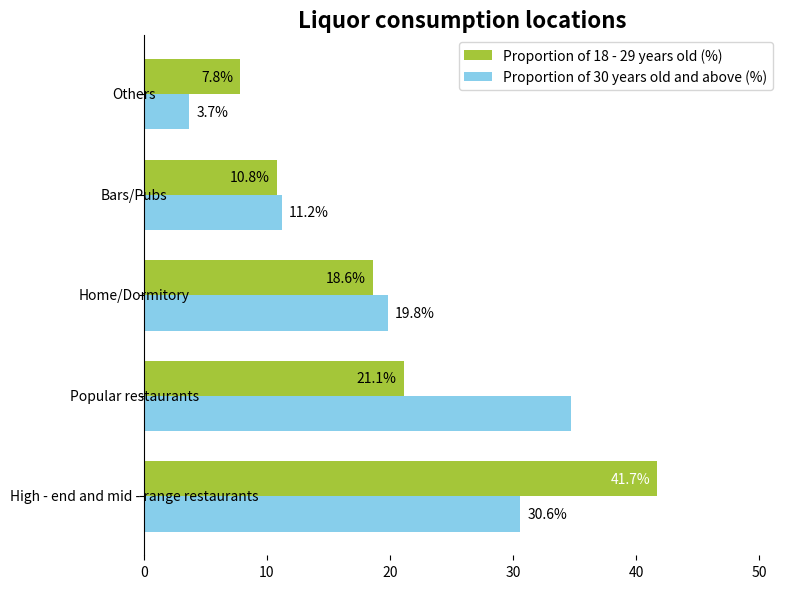

Recreate this plot in Python.
import matplotlib.pyplot as plt
import numpy as np
from matplotlib.patches import Ellipse

# Consumption locations
locations = ["High - end and mid - range restaurants", "Popular restaurants", "Home/Dormitory", "Bars/Pubs", "Others"]
# Proportion of 18 - 29 years old (%)
age18_29 = [41.7, 21.1, 18.6, 10.8, 7.8]
# Proportion of 30 years old and above (%)
age30_up = [30.6, 34.7, 19.8, 11.2, 3.7]
# Reference proportions for middle annotation (for alignment)
ref_rates = [35.4, 28.8, 19.3, 11.0, 5.5]

# Create a canvas and a sub - plot
fig, ax = plt.subplots(figsize=(8, 6))

# Draw a horizontal bar chart for 18 - 29 years old (green)
y = np.arange(len(locations))
bar_width = 0.35
bars1 = ax.barh(y + bar_width/2, age18_29, height=bar_width, color="#A4C639", label="Proportion of 18 - 29 years old (%)")
# Draw a horizontal bar chart for 30 years old and above (blue)
bars2 = ax.barh(y - bar_width/2, age30_up, height=bar_width, color="#87CEEB", label="Proportion of 30 years old and above (%)")

# Add data annotations for 18 - 29 years old
for i, bar in enumerate(bars1):
    width = bar.get_width()
    ax.annotate(f'{width}%',
                xy=(width, bar.get_y() + bar.get_height() / 2),
                xytext=(-5, 0),  # Left - side annotation
                textcoords="offset points",
                ha='right', va='center',
                color='white' if i == 0 else 'black')  # The first annotation is white (simulating red - circle emphasis)

# Add data annotations for 30 years old and above
for i, bar in enumerate(bars2):
    width = bar.get_width()
    ax.annotate(f'{width}%',
                xy=(width, bar.get_y() + bar.get_height() / 2),
                xytext=(5, 0),  # Right - side annotation
                textcoords="offset points",
                ha='left', va='center',
                color='white' if i == 1 else 'black')  # The second annotation is white (simulating red - circle emphasis)

# Set y - axis ticks and labels (adjust the position to center the categories)
ax.set_yticks(y)
ax.set_yticklabels(locations)
ax.set_yticklabels(locations, ha='center', va='center')

# Set the title
ax.set_title("Liquor consumption locations", fontsize=16, fontweight="bold")

# Add a legend
ax.legend(loc='upper right')

# Beautify: Hide the top, right, and bottom borders
for spine in ['top', 'right', 'bottom']:
    ax.spines[spine].set_visible(False)

# Adjust the x - axis range to leave space for annotations
ax.set_xlim(0, max(max(age18_29), max(age30_up)) + 10)

plt.tight_layout()
plt.show()
